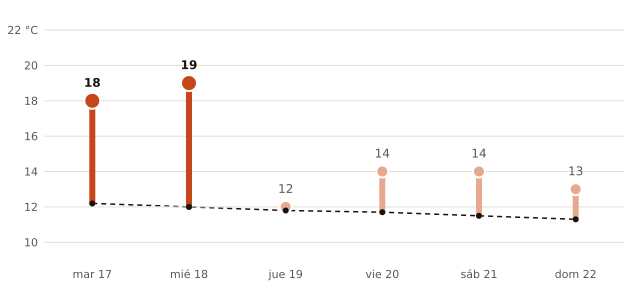

Data behind this chart, as committed beside it:
fecha, máxima_prevista_C, máxima_normal_1991_2020_C
2026-11-17, 18, 12.2
2026-11-18, 19, 12.0
2026-11-19, 12, 11.8
2026-11-20, 14, 11.7
2026-11-21, 14, 11.5
2026-11-22, 13, 11.3
